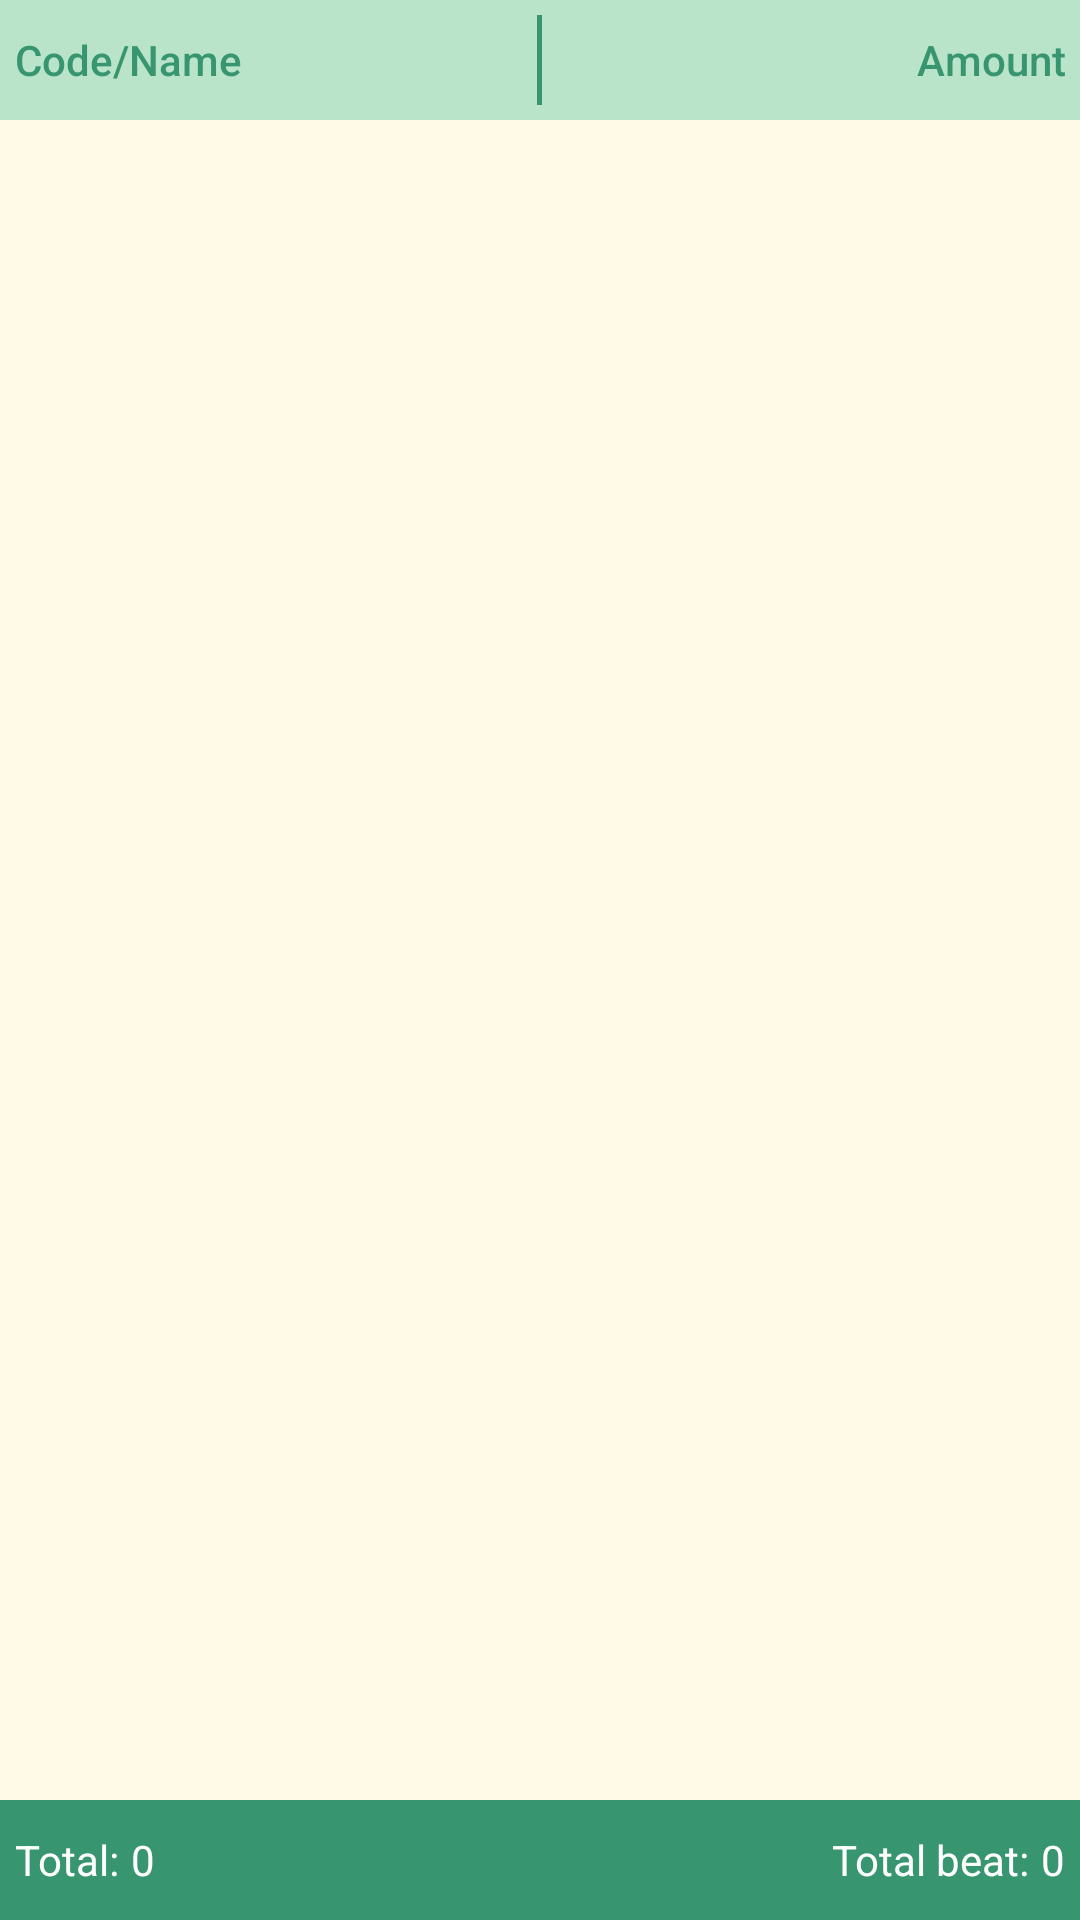

Layout XML and referenced resources for this Android screen:
<!-- AndroidManifest.xml: application theme AppTheme -->
<!-- res/layout/customer_balance_report.xml -->
<?xml version="1.0" encoding="utf-8"?>
<RelativeLayout
    xmlns:android="http://schemas.android.com/apk/res/android"
    android:layout_width="match_parent"
    android:layout_height="match_parent"
    android:background="@color/colorBackground">
    <RelativeLayout
        android:id="@+id/current_beat_plan"
        android:layout_width="match_parent"
        android:layout_height="40dp">
        <LinearLayout
            android:layout_width="match_parent"
            android:layout_height="40dp"
            android:background="@color/colorBackground1">
            <TextView
                android:layout_width="0dp"
                android:layout_height="match_parent"
                android:layout_weight="1"
                android:gravity="center_vertical"
                android:text="Code/Name"
                android:paddingLeft="5dp"
                android:textColor="@color/colorPrimary"
                android:fontFamily="sans-serif-medium"/>
            <TextView
                android:layout_width="1.5dp"
                android:layout_height="30dp"
                android:layout_gravity="center_vertical"
                android:background="@color/colorPrimary"/>
            <TextView
                android:layout_width="0dp"
                android:layout_height="match_parent"
                android:layout_weight="1"
                android:gravity="center_vertical|right"
                android:text="Amount"
                android:textColor="@color/colorPrimary"
                android:fontFamily="sans-serif-medium"
                android:paddingRight="5dp"/>
        </LinearLayout>
    </RelativeLayout>
    <android.support.v7.widget.RecyclerView
        android:layout_below="@+id/current_beat_plan"
        android:layout_above="@+id/footer"
        android:layout_width="match_parent"
        android:layout_height="wrap_content">
    </android.support.v7.widget.RecyclerView>
    <RelativeLayout
        android:layout_width="match_parent"
        android:layout_height="40dp"
        android:layout_alignParentBottom="true"
        android:background="@color/colorPrimary">
        <TextView
            android:layout_width="wrap_content"
            android:layout_height="match_parent"
            android:id="@+id/total_tv"
            android:layout_alignParentLeft="true"
            android:text="Total:"
            android:gravity="center_vertical"
            android:textColor="@color/colorAccent"
            android:paddingLeft="5dp"/>
        <TextView
            android:layout_width="wrap_content"
            android:layout_height="match_parent"
            android:id="@+id/total_count"
            android:gravity="center_vertical"
            android:layout_toRightOf="@+id/total_tv"
            android:text="0"
            android:textColor="@color/colorAccent"
            android:paddingLeft="4dp"/>
        <TextView
            android:layout_width="wrap_content"
            android:layout_height="match_parent"
            android:textColor="@color/colorAccent"
            android:layout_toLeftOf="@+id/total_beat_count"
            android:text="Total beat:"
            android:gravity="center_vertical"/>
        <TextView
            android:layout_width="wrap_content"
            android:layout_height="match_parent"
            android:id="@+id/total_beat_count"
            android:paddingLeft="4dp"
            android:layout_alignParentRight="true"
            android:text="0"
            android:textColor="@color/colorAccent"
            android:gravity="center_vertical"
            android:paddingRight="5dp"/>
    </RelativeLayout>

</RelativeLayout>
<!-- resources referenced by this layout -->
<resources>
  <color name="colorAccent">#FFFFFF</color>
  <color name="colorBackground">#FFFBE6</color>
  <color name="colorBackground1">#B9E4C9</color>
  <color name="colorPrimary">#37966F</color>
  <style name="AppTheme" parent="Theme.AppCompat.Light.NoActionBar">
          
          <item name="colorPrimary">@color/colorPrimary</item>
          <item name="colorPrimaryDark">@color/colorPrimaryDark</item>
          <item name="colorAccent">@color/colorAccent</item>
          <item name="android:actionBarWidgetTheme">@style/MyActionBarWidgetTheme</item>
  
      </style>
  <color name="colorPrimaryDark">#356859</color>
  <style name="MyActionBarWidgetTheme" parent="@android:style/Theme.Holo">
  
          <item name="android:textColorHint">@color/white</item>
      </style>
  <color name="white">#ffffff</color>
</resources>
